pico-8 play session: hold ← + tap ❎

[t = 6 s] hold ← ~6s, tap ❎ ~10×
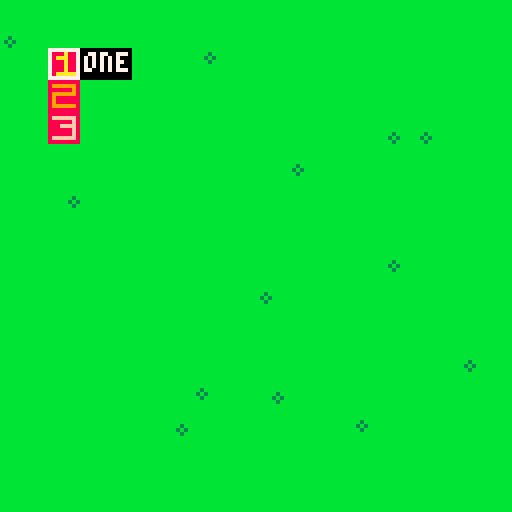

pico-8 cartridge
version 8
__lua__

-- cursor position
cur_x = 0
cur_y = 0

-- animation clocks
clocks = {}
frames = {}
clocks[1] = 0
frames[1] = 0
selected = {}

-- menu stuff
menu_screen = 0
-- 1 main menu
menu_selection = 0



function mv(dx,dy)
  cur_x += dx
  cur_y += dy
  --todo: handle borders
end

function tile(x, y)
  local me = {}
  me.x = x
  me.y = y
  return me
end


function has_tile(t, x, y)
    for t in all(l) do
      if t.x==x and t.y==y then
        return true
      end
    end
    return false
end


function range(x, y, distance, scratch)
  local results = {tile(x,y)}
  if not scratch[x] then
    scratch[x] = {}
  end
  
  if not scratch[x][y] then
    scratch[x][y] = -1
  end
  
  if scratch[x][y] >= distance then
    return {}
  end
  scratch[x][y] = distance
  
  
  if distance < 1 then
    return results
  end
  
  local t1 = range(x,y-1,distance-1,scratch)
  local t2 = range(x-1,y,distance-1,scratch)
  local t3 = range(x,y+1,distance-1,scratch)
  local t4 = range(x+1,y,distance-1,scratch)  
  
  for l in all({t1,t2,t3,t4}) do
    for t in all(l) do
      if not has_tile(results, t.x, t.y) then
      add(results,t)
      end
    end
  end
  return results
end


function tick(clock, duration, max_frames)
  clocks[clock] += 1
  if clocks[clock] > duration
  then
    clocks[clock] = 0
    frames[clock] += 1
    if frames[clock] >= max_frames
    then
      frames[clock] = 0
    end
  end
end


function _init()
  cartdata("ishara_12_19_16")
end



function key_nomenu()
  
  if btnp(0) then mv(-1,0) end
  if btnp(1) then mv(1,0) end
  if btnp(2) then mv(0,-1) end
  if btnp(3) then mv(0,1) end
  
  if btnp(4) then
    selected = range(cur_x,
                     cur_y,
                     4, {})
  end
  if btnp(5) then
    if #selected > 0
    then
      selected = {}
    else
      menu_screen = 1
      menu_selection = 0
    end
  end
  
end

function key_menu1()
  if btnp(2) and menu_selection > 0
  then
    menu_selection -= 1
  end
  if btnp(3) and menu_selection < 2
  then
    menu_selection += 1
  end
  
  if btnp(5)
  then
    menu_screen = 0
  end
  
  if btnp(4)
  then
    if menu_selection == 0
    then
      menu_screen = 0
    elseif menu_selection == 1
    then
      menu_screen = 0
    elseif menu_selection == 2
    then
       menu_screen = 0
    end
  end
end




function _update()
  -- animation clocks
  tick(1,15,2) --cursor clock
  
  -- read input
  if menu_screen == 0
  then
    key_nomenu()
  elseif menu_screen == 1
  then
    key_menu1()
  end

end

function _draw()
  cls()
  map(0,0,0,0,16,16)
  for v in all(selected) do
    rectfill(v.x*8, v.y*8,
             (v.x+1)*8-1,
             (v.y+1)*8-1,
             12)
  end
  
  if menu_screen == 0
  then
    rect(cur_x*8+frames[1],
         cur_y*8+frames[1],
         (cur_x+1)*8-1-frames[1],
         (cur_y+1)*8-1-frames[1],
         7)
  elseif menu_screen == 1
  then
    draw_menu1_style1(12, 12)
  end
end


function draw_menu1_style1(x, y)
  menu1items = {"one", "two",
                "trhee"}

  for i in all({0,1,2}) do
    spr(16+i, x, y+(i*8))
    if i == menu_selection
    then
      rect(x, y+(i*8),
           x+7, y+7+(i*8), 7)
      prints(menu1items[i+1], x+8, y+(8*i), 7, 0)
    end
  end
end


function draw_menu1_style2(x, y)
  menu1items = {"one", "two",
                "trhee"}

  for i in all({0,1,2}) do
    spr(16+i, x+(i*8), y+8)
    if i == menu_selection
    then
      rect(x+(i*8), y+8,
           x+7+(i*8), y+15, 7)
      prints(menu1items[i+1], x, y, 7, 0)
    end
  end
end


function prints(str, x, y, col, bcol)
  rectfill(x, y, x+(4*#str), y+7, bcol)
  print(str, x+1, y+1, col)
end


-- end of program
__gfx__
00000000bbbbbbbbbbbbbbbbbbbbbbbbbbbbbbbb0000000000000000000000000000000000000000000000000000000000000000000000000000000000000000
00000000bb3bbbbbbbbbbbbbbbbbbbbbbbbbbbbb0000000000000000000000000000000000000000000000000000000000000000000000000000000000000000
00700700b3b3bbbbbbbbbbbbbbbbb3bbbbbbbbbb0000000000000000000000000000000000000000000000000000000000000000000000000000000000000000
00077000bb3bbbbbbbbbbbbbbbbb3b3bbbbbbbbb0000000000000000000000000000000000000000000000000000000000000000000000000000000000000000
00077000bbbbbbbbbbbbbbbbbbbbb3bbbbbbbbbb0000000000000000000000000000000000000000000000000000000000000000000000000000000000000000
00700700bbbbbbbbbbbb3bbbbbbbbbbbbbbbbbbb0000000000000000000000000000000000000000000000000000000000000000000000000000000000000000
00000000bbbbbbbbbbb3b3bbbbbbbbbbbbbbbbbb0000000000000000000000000000000000000000000000000000000000000000000000000000000000000000
00000000bbbbbbbbbbbb3bbbbbbbbbbbbbbbbbbb0000000000000000000000000000000000000000000000000000000000000000000000000000000000000000
88888888888888888888888800000000000000000000000000000000000000000000000000000000000000000000000000000000000000000000000000000000
8888a888899999988ffffff800000000000000000000000000000000000000000000000000000000000000000000000000000000000000000000000000000000
88aaa88888888898888888f800000000000000000000000000000000000000000000000000000000000000000000000000000000000000000000000000000000
8888a88889999998888ffff800000000000000000000000000000000000000000000000000000000000000000000000000000000000000000000000000000000
8888a88889888888888888f800000000000000000000000000000000000000000000000000000000000000000000000000000000000000000000000000000000
8888a88889888888888888f800000000000000000000000000000000000000000000000000000000000000000000000000000000000000000000000000000000
88aaaaa8899999988ffffff800000000000000000000000000000000000000000000000000000000000000000000000000000000000000000000000000000000
88888888888888888888888800000000000000000000000000000000000000000000000000000000000000000000000000000000000000000000000000000000
00000000000000000000000000000000000000000000000000000000000000000000000000000000000000000000000000000000000000000000000000000000
00000000000000000000000000000000000000000000000000000000000000000000000000000000000000000000000000000000000000000000000000000000
00000000000000000000000000000000000000000000000000000000000000000000000000000000000000000000000000000000000000000000000000000000
00000000000000000000000000000000000000000000000000000000000000000000000000000000000000000000000000000000000000000000000000000000
00000000000000000000000000000000000000000000000000000000000000000000000000000000000000000000000000000000000000000000000000000000
00000000000000000000000000000000000000000000000000000000000000000000000000000000000000000000000000000000000000000000000000000000
00000000000000000000000000000000000000000000000000000000000000000000000000000000000000000000000000000000000000000000000000000000
00000000000000000000000000000000000000000000000000000000000000000000000000000000000000000000000000000000000000000000000000000000
00000000000000000000000000000000000000000000000000000000000000000000000000000000000000000000000000000000000000000000000000000000
00000000000000000000000000000000000000000000000000000000000000000000000000000000000000000000000000000000000000000000000000000000
00000000000000000000000000000000000000000000000000000000000000000000000000000000000000000000000000000000000000000000000000000000
00000000000000000000000000000000000000000000000000000000000000000000000000000000000000000000000000000000000000000000000000000000
00000000000000000000000000000000000000000000000000000000000000000000000000000000000000000000000000000000000000000000000000000000
00000000000000000000000000000000000000000000000000000000000000000000000000000000000000000000000000000000000000000000000000000000
00000000000000000000000000000000000000000000000000000000000000000000000000000000000000000000000000000000000000000000000000000000
00000000000000000000000000000000000000000000000000000000000000000000000000000000000000000000000000000000000000000000000000000000
00000000000000000000000000000000000000000000000000000000000000000000000000000000000000000000000000000000000000000000000000000000
00000000000000000000000000000000000000000000000000000000000000000000000000000000000000000000000000000000000000000000000000000000
00000000000000000000000000000000000000000000000000000000000000000000000000000000000000000000000000000000000000000000000000000000
00000000000000000000000000000000000000000000000000000000000000000000000000000000000000000000000000000000000000000000000000000000
00000000000000000000000000000000000000000000000000000000000000000000000000000000000000000000000000000000000000000000000000000000
00000000000000000000000000000000000000000000000000000000000000000000000000000000000000000000000000000000000000000000000000000000
00000000000000000000000000000000000000000000000000000000000000000000000000000000000000000000000000000000000000000000000000000000
00000000000000000000000000000000000000000000000000000000000000000000000000000000000000000000000000000000000000000000000000000000
00000000000000000000000000000000000000000000000000000000000000000000000000000000000000000000000000000000000000000000000000000000
00000000000000000000000000000000000000000000000000000000000000000000000000000000000000000000000000000000000000000000000000000000
00000000000000000000000000000000000000000000000000000000000000000000000000000000000000000000000000000000000000000000000000000000
00000000000000000000000000000000000000000000000000000000000000000000000000000000000000000000000000000000000000000000000000000000
00000000000000000000000000000000000000000000000000000000000000000000000000000000000000000000000000000000000000000000000000000000
00000000000000000000000000000000000000000000000000000000000000000000000000000000000000000000000000000000000000000000000000000000
00000000000000000000000000000000000000000000000000000000000000000000000000000000000000000000000000000000000000000000000000000000
00000000000000000000000000000000000000000000000000000000000000000000000000000000000000000000000000000000000000000000000000000000
00000000000000000000000000000000000000000000000000000000000000000000000000000000000000000000000000000000000000000000000000000000
00000000000000000000000000000000000000000000000000000000000000000000000000000000000000000000000000000000000000000000000000000000
00000000000000000000000000000000000000000000000000000000000000000000000000000000000000000000000000000000000000000000000000000000
00000000000000000000000000000000000000000000000000000000000000000000000000000000000000000000000000000000000000000000000000000000
00000000000000000000000000000000000000000000000000000000000000000000000000000000000000000000000000000000000000000000000000000000
00000000000000000000000000000000000000000000000000000000000000000000000000000000000000000000000000000000000000000000000000000000
00000000000000000000000000000000000000000000000000000000000000000000000000000000000000000000000000000000000000000000000000000000
00000000000000000000000000000000000000000000000000000000000000000000000000000000000000000000000000000000000000000000000000000000
00000000000000000000000000000000000000000000000000000000000000000000000000000000000000000000000000000000000000000000000000000000
00000000000000000000000000000000000000000000000000000000000000000000000000000000000000000000000000000000000000000000000000000000
00000000000000000000000000000000000000000000000000000000000000000000000000000000000000000000000000000000000000000000000000000000
00000000000000000000000000000000000000000000000000000000000000000000000000000000000000000000000000000000000000000000000000000000
00000000000000000000000000000000000000000000000000000000000000000000000000000000000000000000000000000000000000000000000000000000
00000000000000000000000000000000000000000000000000000000000000000000000000000000000000000000000000000000000000000000000000000000
00000000000000000000000000000000000000000000000000000000000000000000000000000000000000000000000000000000000000000000000000000000
00000000000000000000000000000000000000000000000000000000000000000000000000000000000000000000000000000000000000000000000000000000
00000000000000000000000000000000000000000000000000000000000000000000000000000000000000000000000000000000000000000000000000000000
00000000000000000000000000000000000000000000000000000000000000000000000000000000000000000000000000000000000000000000000000000000
00000000000000000000000000000000000000000000000000000000000000000000000000000000000000000000000000000000000000000000000000000000
00000000000000000000000000000000000000000000000000000000000000000000000000000000000000000000000000000000000000000000000000000000
00000000000000000000000000000000000000000000000000000000000000000000000000000000000000000000000000000000000000000000000000000000
00000000000000000000000000000000000000000000000000000000000000000000000000000000000000000000000000000000000000000000000000000000
00000000000000000000000000000000000000000000000000000000000000000000000000000000000000000000000000000000000000000000000000000000
00000000000000000000000000000000000000000000000000000000000000000000000000000000000000000000000000000000000000000000000000000000
00000000000000000000000000000000000000000000000000000000000000000000000000000000000000000000000000000000000000000000000000000000
00000000000000000000000000000000000000000000000000000000000000000000000000000000000000000000000000000000000000000000000000000000
00000000000000000000000000000000000000000000000000000000000000000000000000000000000000000000000000000000000000000000000000000000
00000000000000000000000000000000000000000000000000000000000000000000000000000000000000000000000000000000000000000000000000000000
00000000000000000000000000000000000000000000000000000000000000000000000000000000000000000000000000000000000000000000000000000000
00000000000000000000000000000000000000000000000000000000000000000000000000000000000000000000000000000000000000000000000000000000
00000000000000000000000000000000000000000000000000000000000000000000000000000000000000000000000000000000000000000000000000000000
00000000000000000000000000000000000000000000000000000000000000000000000000000000000000000000000000000000000000000000000000000000
00000000000000000000000000000000000000000000000000000000000000000000000000000000000000000000000000000000000000000000000000000000
00000000000000000000000000000000000000000000000000000000000000000000000000000000000000000000000000000000000000000000000000000000
00000000000000000000000000000000000000000000000000000000000000000000000000000000000000000000000000000000000000000000000000000000
00000000000000000000000000000000000000000000000000000000000000000000000000000000000000000000000000000000000000000000000000000000
00000000000000000000000000000000000000000000000000000000000000000000000000000000000000000000000000000000000000000000000000000000
00000000000000000000000000000000000000000000000000000000000000000000000000000000000000000000000000000000000000000000000000000000
00000000000000000000000000000000000000000000000000000000000000000000000000000000000000000000000000000000000000000000000000000000
00000000000000000000000000000000000000000000000000000000000000000000000000000000000000000000000000000000000000000000000000000000
00000000000000000000000000000000000000000000000000000000000000000000000000000000000000000000000000000000000000000000000000000000
00000000000000000000000000000000000000000000000000000000000000000000000000000000000000000000000000000000000000000000000000000000
00000000000000000000000000000000000000000000000000000000000000000000000000000000000000000000000000000000000000000000000000000000
00000000000000000000000000000000000000000000000000000000000000000000000000000000000000000000000000000000000000000000000000000000
00000000000000000000000000000000000000000000000000000000000000000000000000000000000000000000000000000000000000000000000000000000
00000000000000000000000000000000000000000000000000000000000000000000000000000000000000000000000000000000000000000000000000000000
00000000000000000000000000000000000000000000000000000000000000000000000000000000000000000000000000000000000000000000000000000000
00000000000000000000000000000000000000000000000000000000000000000000000000000000000000000000000000000000000000000000000000000000
00000000000000000000000000000000000000000000000000000000000000000000000000000000000000000000000000000000000000000000000000000000
00000000000000000000000000000000000000000000000000000000000000000000000000000000000000000000000000000000000000000000000000000000
00000000000000000000000000000000000000000000000000000000000000000000000000000000000000000000000000000000000000000000000000000000
00000000000000000000000000000000000000000000000000000000000000000000000000000000000000000000000000000000000000000000000000000000
00000000000000000000000000000000000000000000000000000000000000000000000000000000000000000000000000000000000000000000000000000000
00000000000000000000000000000000000000000000000000000000000000000000000000000000000000000000000000000000000000000000000000000000
00000000000000000000000000000000000000000000000000000000000000000000000000000000000000000000000000000000000000000000000000000000
00000000000000000000000000000000000000000000000000000000000000000000000000000000000000000000000000000000000000000000000000000000
00000000000000000000000000000000000000000000000000000000000000000000000000000000000000000000000000000000000000000000000000000000
00000000000000000000000000000000000000000000000000000000000000000000000000000000000000000000000000000000000000000000000000000000
00000000000000000000000000000000000000000000000000000000000000000000000000000000000000000000000000000000000000000000000000000000
00000000000000000000000000000000000000000000000000000000000000000000000000000000000000000000000000000000000000000000000000000000
00000000000000000000000000000000000000000000000000000000000000000000000000000000000000000000000000000000000000000000000000000000
00000000000000000000000000000000000000000000000000000000000000000000000000000000000000000000000000000000000000000000000000000000
00000000000000000000000000000000000000000000000000000000000000000000000000000000000000000000000000000000000000000000000000000000
00000000000000000000000000000000000000000000000000000000000000000000000000000000000000000000000000000000000000000000000000000000
00000000000000000000000000000000000000000000000000000000000000000000000000000000000000000000000000000000000000000000000000000000
00000000000000000000000000000000000000000000000000000000000000000000000000000000000000000000000000000000000000000000000000000000
00000000000000000000000000000000000000000000000000000000000000000000000000000000000000000000000000000000000000000000000000000000
00000000000000000000000000000000000000000000000000000000000000000000000000000000000000000000000000000000000000000000000000000000
00000000000000000000000000000000000000000000000000000000000000000000000000000000000000000000000000000000000000000000000000000000
00000000000000000000000000000000000000000000000000000000000000000000000000000000000000000000000000000000000000000000000000000000
00000000000000000000000000000000000000000000000000000000000000000000000000000000000000000000000000000000000000000000000000000000
00000000000000000000000000000000000000000000000000000000000000000000000000000000000000000000000000000000000000000000000000000000
00000000000000000000000000000000000000000000000000000000000000000000000000000000000000000000000000000000000000000000000000000000
00000000000000000000000000000000000000000000000000000000000000000000000000000000000000000000000000000000000000000000000000000000
00000000000000000000000000000000000000000000000000000000000000000000000000000000000000000000000000000000000000000000000000000000
00000000000000000000000000000000000000000000000000000000000000000000000000000000000000000000000000000000000000000000000000000000
00000000000000000000000000000000000000000000000000000000000000000000000000000000000000000000000000000000000000000000000000000000
00000000000000000000000000000000000000000000000000000000000000000000000000000000000000000000000000000000000000000000000000000000
00000000000000000000000000000000000000000000000000000000000000000000000000000000000000000000000000000000000000000000000000000000
00000000000000000000000000000000000000000000000000000000000000000000000000000000000000000000000000000000000000000000000000000000
__gff__
0000000000000000000000000000000000000000000000000000000000000000000000000000000000000000000000000000000000000000000000000000000000000000000000000000000000000000000000000000000000000000000000000000000000000000000000000000000000000000000000000000000000000000
0000000000000000000000000000000000000000000000000000000000000000000000000000000000000000000000000000000000000000000000000000000000000000000000000000000000000000000000000000000000000000000000000000000000000000000000000000000000000000000000000000000000000000
__map__
0404040404040404040404040404040404000000000000000000000000000000000000000000000000000000000000000000000000000000000000000000000000000000000000000000000000000000000000000000000000000000000000000000000000000000000000000000000000000000000000000000000000000000
0104040404040204040404040404040404000000000000000000000000000000000000000000000000000000000000000000000000000000000000000000000000000000000000000000000000000000000000000000000000000000000000000000000000000000000000000000000000000000000000000000000000000000
0404040404040404040404040404040404000000000000000000000000000000000000000000000000000000000000000000000000000000000000000000000000000000000000000000000000000000000000000000000000000000000000000000000000000000000000000000000000000000000000000000000000000000
0404040404040404040404040404040404000000000000000000000000000000000000000000000000000000000000000000000000000000000000000000000000000000000000000000000000000000000000000000000000000000000000000000000000000000000000000000000000000000000000000000000000000000
0404040404040404040404040101040404000000000000000000000000000000000000000000000000000000000000000000000000000000000000000000000000000000000000000000000000000000000000000000000000000000000000000000000000000000000000000000000000000000000000000000000000000000
0404040404040404040104040404040404000000000000000000000000000000000000000000000000000000000000000000000000000000000000000000000000000000000000000000000000000000000000000000000000000000000000000000000000000000000000000000000000000000000000000000000000000000
0404010404040404040404040404040404000000000000000000000000000000000000000000000000000000000000000000000000000000000000000000000000000000000000000000000000000000000000000000000000000000000000000000000000000000000000000000000000000000000000000000000000000000
0404040404040404040404040404040404000000000000000000000000000000000000000000000000000000000000000000000000000000000000000000000000000000000000000000000000000000000000000000000000000000000000000000000000000000000000000000000000000000000000000000000000000000
0404040404040404040404040104040404000000000000000000000000000000000000000000000000000000000000000000000000000000000000000000000000000000000000000000000000000000000000000000000000000000000000000000000000000000000000000000000000000000000000000000000000000000
0404040404040404010404040404040404000000000000000000000000000000000000000000000000000000000000000000000000000000000000000000000000000000000000000000000000000000000000000000000000000000000000000000000000000000000000000000000000000000000000000000000000000000
0404040404040404040404040404040404000000000000000000000000000000000000000000000000000000000000000000000000000000000000000000000000000000000000000000000000000000000000000000000000000000000000000000000000000000000000000000000000000000000000000000000000000000
0404040404040404040404040404030404000000000000000000000000000000000000000000000000000000000000000000000000000000000000000000000000000000000000000000000000000000000000000000000000000000000000000000000000000000000000000000000000000000000000000000000000000000
0404040404040104030404040404040404000000000000000000000000000000000000000000000000000000000000000000000000000000000000000000000000000000000000000000000000000000000000000000000000000000000000000000000000000000000000000000000000000000000000000000000000000000
0404040404030404040404010404040404000000000000000000000000000000000000000000000000000000000000000000000000000000000000000000000000000000000000000000000000000000000000000000000000000000000000000000000000000000000000000000000000000000000000000000000000000000
0404040404040404040404040404040404000000000000000000000000000000000000000000000000000000000000000000000000000000000000000000000000000000000000000000000000000000000000000000000000000000000000000000000000000000000000000000000000000000000000000000000000000000
0404040404040404040404040404040404000000000000000000000000000000000000000000000000000000000000000000000000000000000000000000000000000000000000000000000000000000000000000000000000000000000000000000000000000000000000000000000000000000000000000000000000000000
0000000000000000000000000000000000000000000000000000000000000000000000000000000000000000000000000000000000000000000000000000000000000000000000000000000000000000000000000000000000000000000000000000000000000000000000000000000000000000000000000000000000000000
0000000000000000000000000000000000000000000000000000000000000000000000000000000000000000000000000000000000000000000000000000000000000000000000000000000000000000000000000000000000000000000000000000000000000000000000000000000000000000000000000000000000000000
0000000000000000000000000000000000000000000000000000000000000000000000000000000000000000000000000000000000000000000000000000000000000000000000000000000000000000000000000000000000000000000000000000000000000000000000000000000000000000000000000000000000000000
0000000000000000000000000000000000000000000000000000000000000000000000000000000000000000000000000000000000000000000000000000000000000000000000000000000000000000000000000000000000000000000000000000000000000000000000000000000000000000000000000000000000000000
0000000000000000000000000000000000000000000000000000000000000000000000000000000000000000000000000000000000000000000000000000000000000000000000000000000000000000000000000000000000000000000000000000000000000000000000000000000000000000000000000000000000000000
0000000000000000000000000000000000000000000000000000000000000000000000000000000000000000000000000000000000000000000000000000000000000000000000000000000000000000000000000000000000000000000000000000000000000000000000000000000000000000000000000000000000000000
0000000000000000000000000000000000000000000000000000000000000000000000000000000000000000000000000000000000000000000000000000000000000000000000000000000000000000000000000000000000000000000000000000000000000000000000000000000000000000000000000000000000000000
0000000000000000000000000000000000000000000000000000000000000000000000000000000000000000000000000000000000000000000000000000000000000000000000000000000000000000000000000000000000000000000000000000000000000000000000000000000000000000000000000000000000000000
0000000000000000000000000000000000000000000000000000000000000000000000000000000000000000000000000000000000000000000000000000000000000000000000000000000000000000000000000000000000000000000000000000000000000000000000000000000000000000000000000000000000000000
0000000000000000000000000000000000000000000000000000000000000000000000000000000000000000000000000000000000000000000000000000000000000000000000000000000000000000000000000000000000000000000000000000000000000000000000000000000000000000000000000000000000000000
0000000000000000000000000000000000000000000000000000000000000000000000000000000000000000000000000000000000000000000000000000000000000000000000000000000000000000000000000000000000000000000000000000000000000000000000000000000000000000000000000000000000000000
0000000000000000000000000000000000000000000000000000000000000000000000000000000000000000000000000000000000000000000000000000000000000000000000000000000000000000000000000000000000000000000000000000000000000000000000000000000000000000000000000000000000000000
0000000000000000000000000000000000000000000000000000000000000000000000000000000000000000000000000000000000000000000000000000000000000000000000000000000000000000000000000000000000000000000000000000000000000000000000000000000000000000000000000000000000000000
0000000000000000000000000000000000000000000000000000000000000000000000000000000000000000000000000000000000000000000000000000000000000000000000000000000000000000000000000000000000000000000000000000000000000000000000000000000000000000000000000000000000000000
0000000000000000000000000000000000000000000000000000000000000000000000000000000000000000000000000000000000000000000000000000000000000000000000000000000000000000000000000000000000000000000000000000000000000000000000000000000000000000000000000000000000000000
0000000000000000000000000000000000000000000000000000000000000000000000000000000000000000000000000000000000000000000000000000000000000000000000000000000000000000000000000000000000000000000000000000000000000000000000000000000000000000000000000000000000000000
